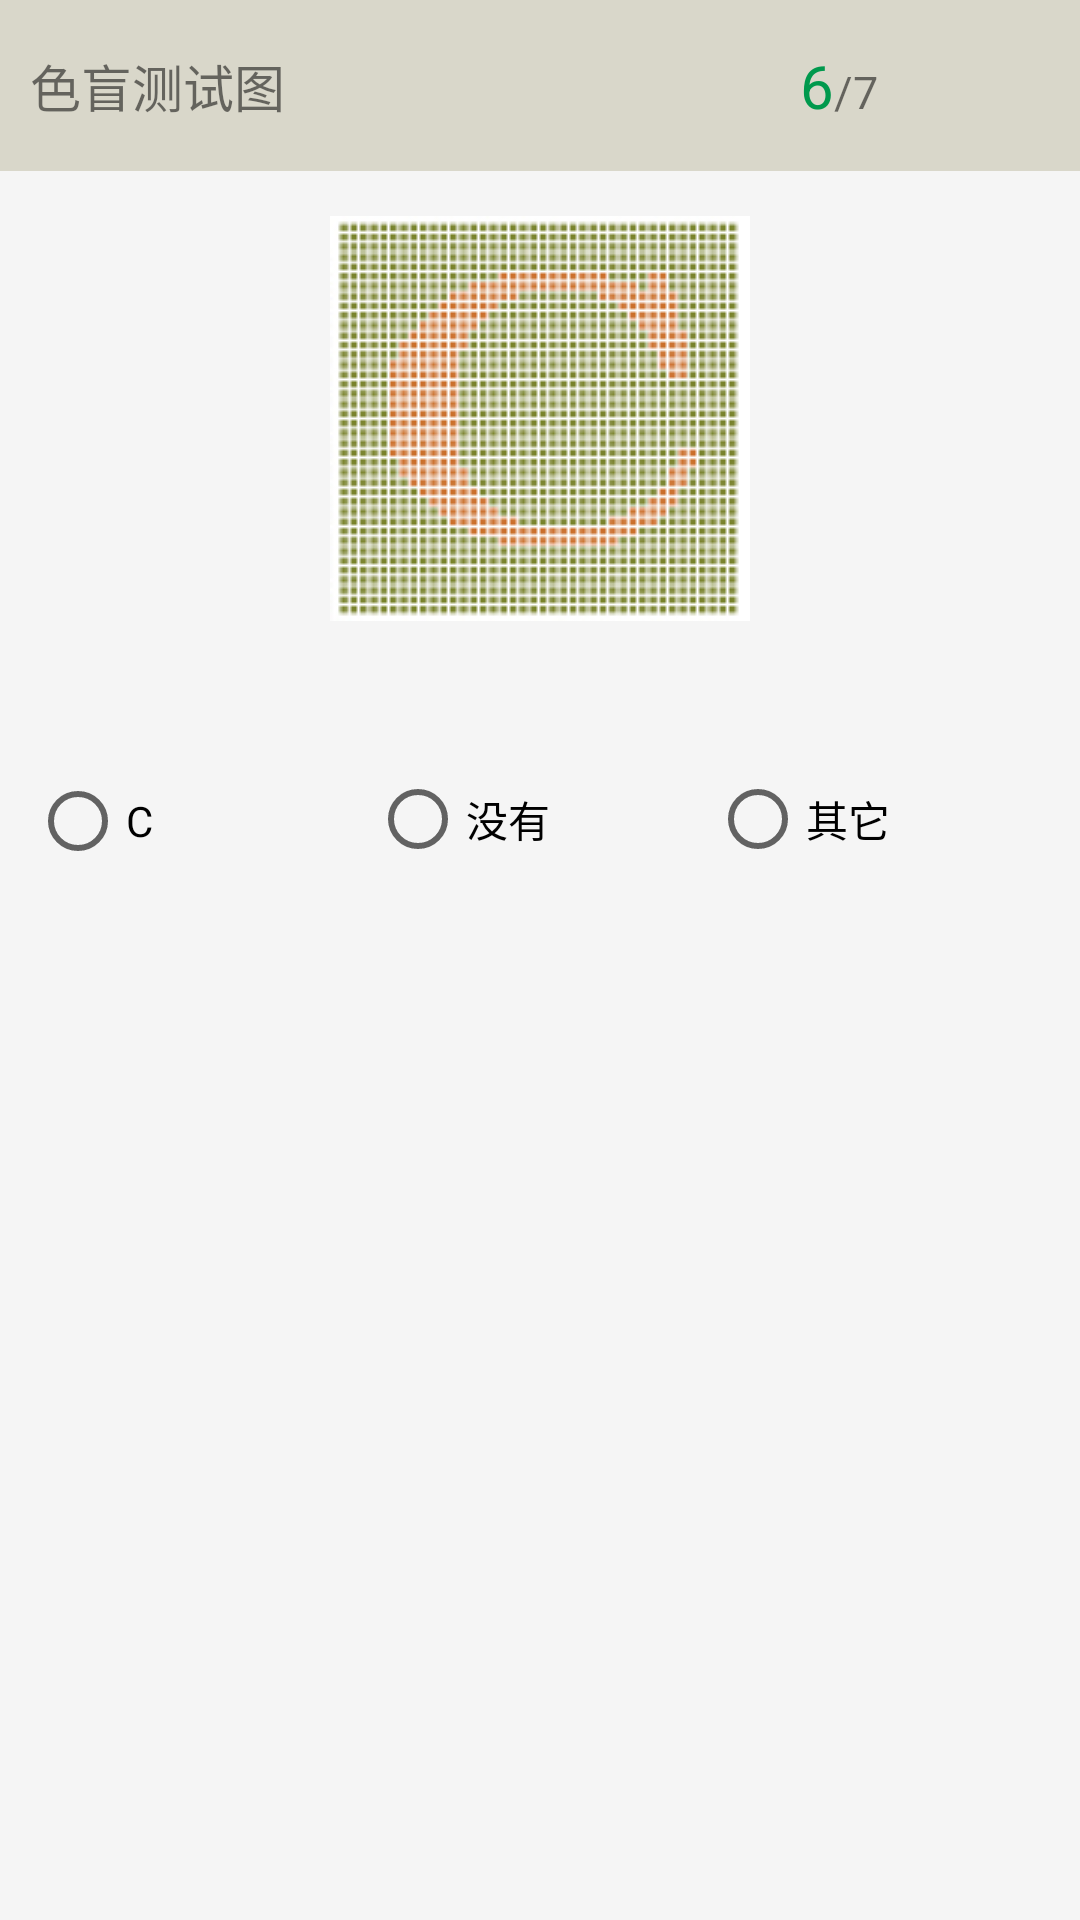

The Android layout XML behind this screen, and the referenced resources:
<!-- AndroidManifest.xml: application theme AppTheme -->
<!-- res/layout/layout6.xml -->
<ScrollView xmlns:android="http://schemas.android.com/apk/res/android"
    android:layout_width="fill_parent"
    android:layout_height="fill_parent"
    android:background="#F5F5F5"
    android:scrollbars="none"
    >

    <LinearLayout
        android:id="@+id/pager_item"
        android:layout_width="match_parent"
        android:layout_height="match_parent"
        android:orientation="vertical" >

        <LinearLayout
            android:layout_width="match_parent"
            android:layout_height="wrap_content"
            android:background="#D9D7CA"
            android:orientation="horizontal"
            android:paddingBottom="15dp"
            android:paddingLeft="10dp"
            android:paddingRight="10dp"
            android:paddingTop="15dp" >

            <LinearLayout
                android:layout_width="wrap_content"
                android:layout_height="match_parent"
                android:layout_weight="3"
                android:gravity="center_vertical"
                android:orientation="horizontal" >

                <TextView
                    android:id="@+id/tv_paper_name"
                    android:layout_width="match_parent"
                    android:layout_height="wrap_content"
                    android:text="色盲测试图"
                    android:textSize="17sp" />
            </LinearLayout>

            <LinearLayout
                android:layout_width="wrap_content"
                android:layout_height="match_parent"
                android:layout_weight="1"
                android:gravity="center_vertical"
                android:orientation="horizontal" >

                <TextView
                    android:id="@+id/tv_sequence"
                    android:layout_width="wrap_content"
                    android:layout_height="wrap_content"
                    android:layout_gravity="bottom"
                    android:text="6"
                    android:textColor="#00994D"
                    android:textSize="20sp" />

                <TextView
                    android:id="@+id/tv_total_count"
                    android:layout_width="wrap_content"
                    android:layout_height="wrap_content"
                    android:layout_gravity="bottom"
                    android:text="/7"
                    android:textSize="15sp" />
            </LinearLayout>
        </LinearLayout>

        <LinearLayout
            android:layout_width="match_parent"
            android:layout_height="wrap_content"
            android:layout_gravity="center_vertical"
            android:orientation="vertical"
            android:background="#F5F5F5"
            android:paddingBottom="15dp"
            android:paddingLeft="10dp"
            android:paddingRight="10dp"
            android:paddingTop="15dp" >

            <ImageView
                android:id="@+id/test_image"
                android:layout_width="match_parent"
                android:layout_height="match_parent"
                android:src="@drawable/text6"/>

            <RadioGroup
                android:id="@+id/group6"
                android:layout_width="match_parent"
                android:layout_height="wrap_content"
                android:orientation="horizontal"
                android:layout_marginTop="50dp">

                <RadioButton
                    android:layout_width="0dp"
                    android:layout_height="wrap_content"
                    android:layout_weight="1"
                    android:text="C"/>

                <RadioButton
                    android:layout_width="0dp"
                    android:layout_height="wrap_content"
                    android:layout_weight="1"
                    android:text="没有" />

                <RadioButton
                    android:layout_width="0dp"
                    android:layout_height="wrap_content"
                    android:layout_weight="1"
                    android:text="其它"/>
            </RadioGroup>

        </LinearLayout>

    </LinearLayout>

</ScrollView>
<!-- resources referenced by this layout -->
<resources>
  <!-- drawable text6: jpg bitmap (drawable, 59528 bytes) -->
  <style name="AppTheme" parent="Theme.AppCompat.Light.NoActionBar">
          
          <item name="colorPrimary">@color/colorPrimary</item>
          <item name="colorPrimaryDark">@color/colorPrimaryDark</item>
          <item name="colorAccent">@color/colorAccent</item>
      </style>
  <color name="colorPrimary">#3F51B5</color>
  <color name="colorPrimaryDark">#303F9F</color>
  <color name="colorAccent">#FF4081</color>
</resources>
